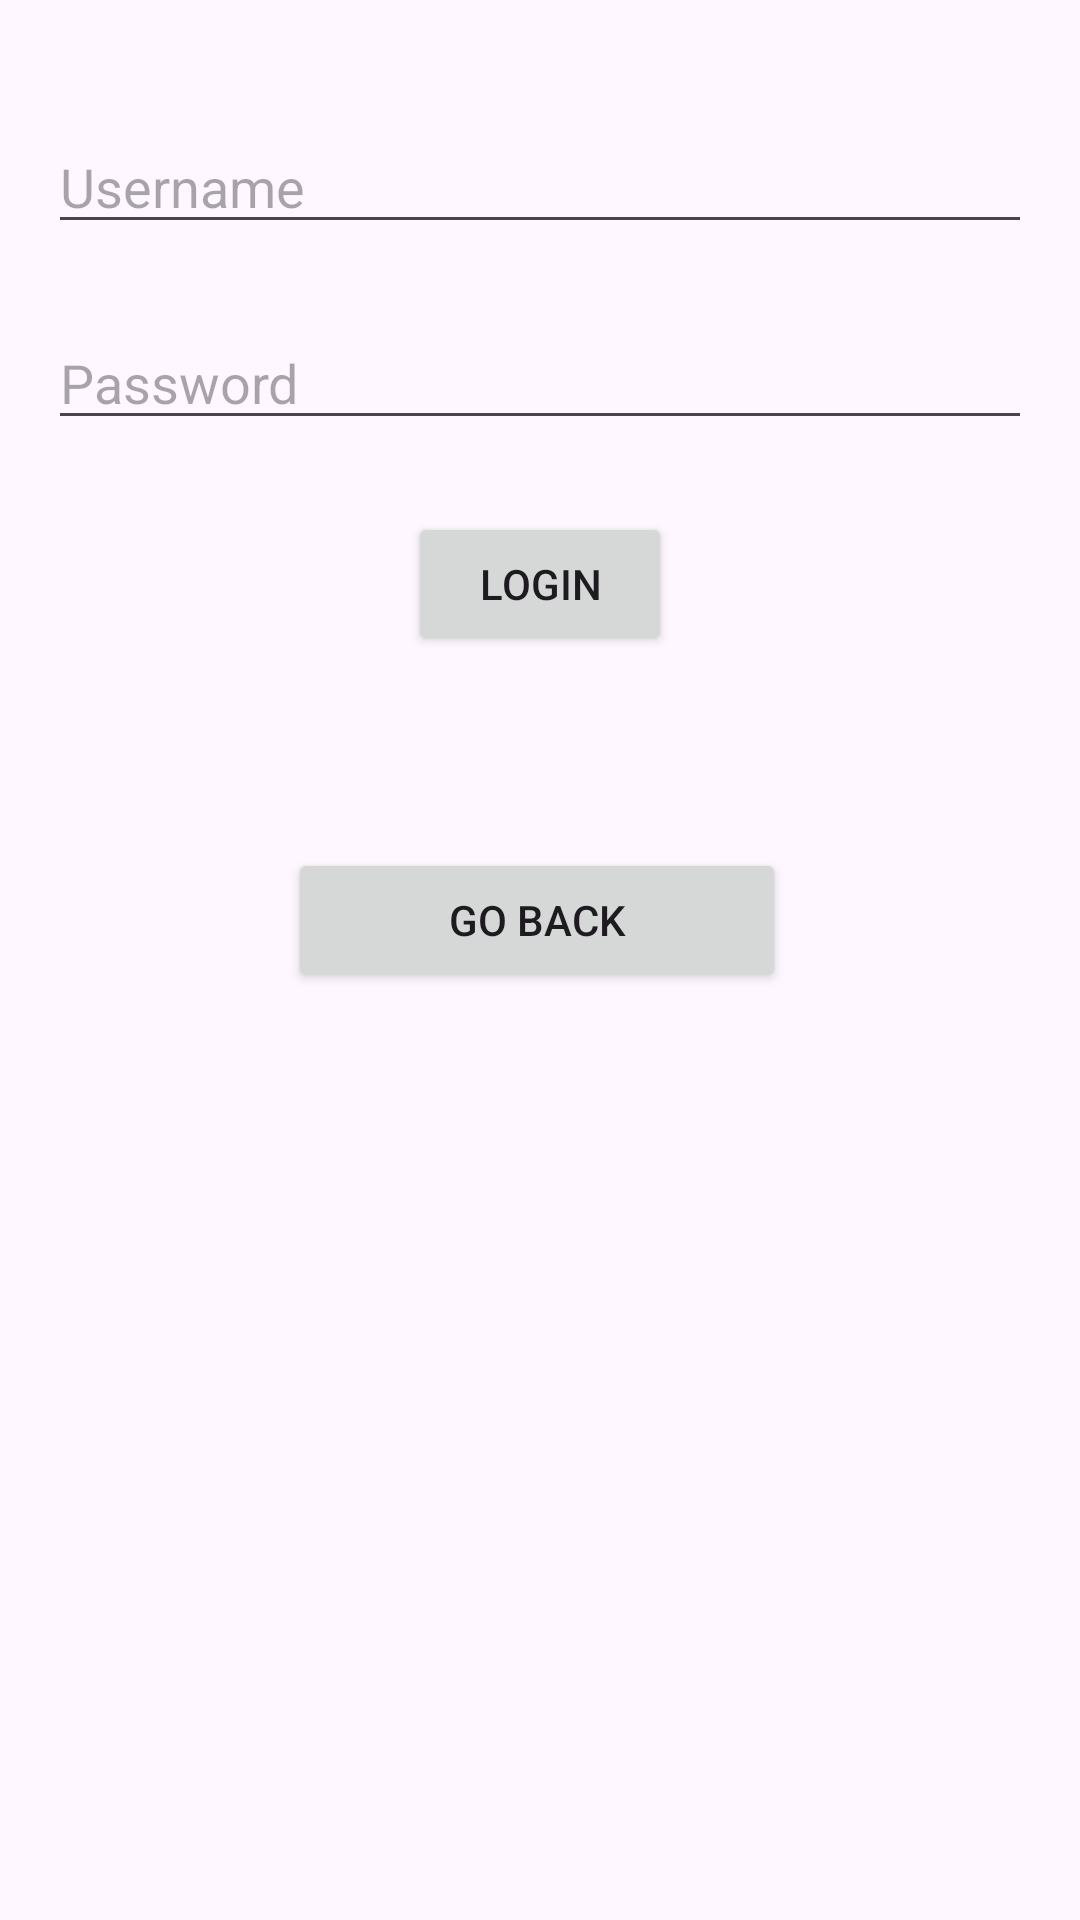

This screen was rendered from an Android layout file. Write that file and the resources it references.
<!-- AndroidManifest.xml: application theme Theme.Lesson2_BasicTest -->
<!-- res/layout/login_page.xml -->
<?xml version="1.0" encoding="utf-8"?>
<LinearLayout xmlns:android="http://schemas.android.com/apk/res/android"
android:layout_width="match_parent"
android:layout_height="match_parent"
android:orientation="vertical"
android:padding="16dp">

    <EditText
        android:id="@+id/loginUsername"
        android:layout_width="match_parent"
        android:layout_height="wrap_content"
        android:hint="Username"
        android:inputType="text"
        android:layout_marginTop="24dp"
        android:layout_marginBottom="24dp" />

    <EditText
        android:id="@+id/loginPassword"
        android:layout_width="match_parent"
        android:layout_height="wrap_content"
        android:hint="Password"
        android:inputType="textPassword"
        android:layout_marginBottom="24dp"/>

    <Button
        android:id="@+id/loginSubmitButton"
        android:layout_width="wrap_content"
        android:layout_height="wrap_content"
        android:text="Login"
        android:layout_gravity="center_horizontal" />

    <Button
        android:id="@+id/loginPageGoBackButton"
        android:layout_width="166dp"
        android:layout_height="48dp"
        android:layout_gravity="center_horizontal"
        android:layout_marginStart="122dp"
        android:layout_marginTop="64dp"
        android:layout_marginEnd="123dp"
        android:layout_marginBottom="192dp"
        android:contentDescription="@string/switchPageGoBackButtonContentDesc"
        android:text="@string/switchPageGoBackButtonText" />

</LinearLayout>
<!-- resources referenced by this layout -->
<resources>
  <string name="switchPageGoBackButtonContentDesc">go-back-btn-acc-id</string>
  <string name="switchPageGoBackButtonText">Go Back</string>
  <style name="Theme.Lesson2_BasicTest" parent="Base.Theme.Lesson2_BasicTest" />
  <style name="Base.Theme.Lesson2_BasicTest" parent="Theme.Material3.DayNight.NoActionBar">
          
          
      </style>
</resources>
